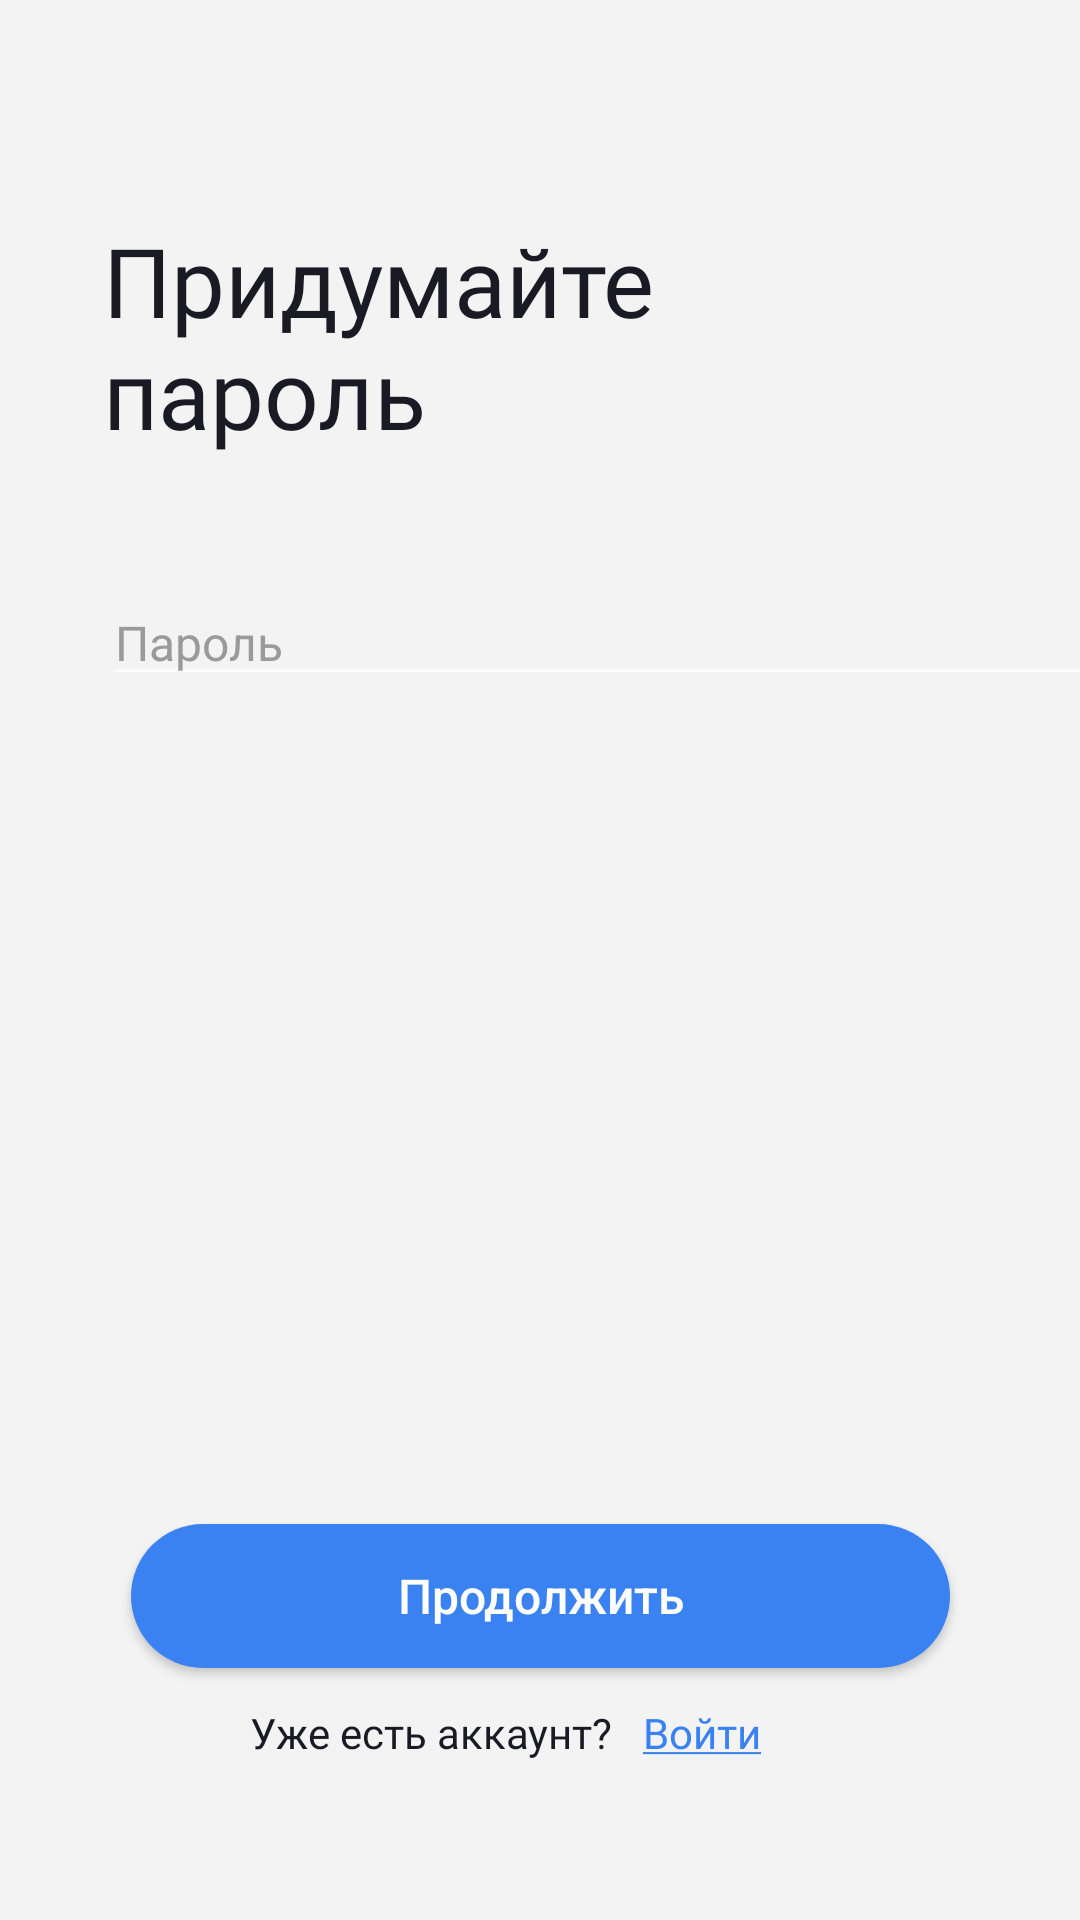

Produce the Android XML layout that renders to this screen, including the resource entries it uses.
<!-- AndroidManifest.xml: application theme Theme.MayDay -->
<!-- res/layout/activity_password.xml -->
<?xml version="1.0" encoding="utf-8"?>
<androidx.constraintlayout.widget.ConstraintLayout xmlns:android="http://schemas.android.com/apk/res/android"
    xmlns:app="http://schemas.android.com/apk/res-auto"
    xmlns:tools="http://schemas.android.com/tools"
    android:layout_width="match_parent"
    android:layout_height="match_parent"
    tools:context=".presentation.NameActivity"
    android:background="@color/background">


    <TextView
        android:id="@+id/textView2"
        android:layout_width="wrap_content"
        android:layout_height="wrap_content"
        android:layout_marginTop="72dp"
        android:fontFamily="@font/semibold"
        android:gravity="left"
        android:text="@string/password"
        android:textColor="@color/black_text"
        android:textSize="32sp"
        app:layout_constraintEnd_toEndOf="parent"
        app:layout_constraintHorizontal_bias="0.195"
        app:layout_constraintStart_toStartOf="parent"
        app:layout_constraintTop_toTopOf="parent" />

    <EditText
        android:digits="qwertyuiopasdfghjklzxcvbnmQWERTYUIOPASDFGHJKLZXCVBNM1234567890!@#$%^*()_+~`{}|\:;,./?"
        android:id="@+id/editTextPassword"
        android:maxLines="1"
        android:layout_width="330dp"
        android:layout_height="wrap_content"
        android:layout_marginTop="41dp"
        android:ems="10"
        android:textSize="16sp"
        android:hint="Пароль"
        android:inputType="textPersonName"
        android:lines="1"
        android:singleLine="true"
        android:textColor="@color/black_text"
        android:textColorHint="@color/gray_text"
        app:layout_constraintStart_toStartOf="@+id/textView2"
        app:layout_constraintTop_toBottomOf="@+id/textView2"
        />

    <androidx.appcompat.widget.AppCompatButton
        android:id="@+id/buttonContinuePassword"
        android:layout_width="273dp"
        android:layout_height="48dp"
        android:layout_marginBottom="84dp"
        android:background="@drawable/buttons"
        android:text="Продолжить"
        android:textAllCaps="false"
        android:textSize="16sp"
        app:layout_constraintBottom_toBottomOf="parent"
        app:layout_constraintEnd_toEndOf="parent"
        app:layout_constraintStart_toStartOf="parent" />

    <TextView
        android:id="@+id/textView5"
        android:layout_width="wrap_content"
        android:layout_height="wrap_content"
        android:layout_marginTop="12dp"
        android:fontFamily="@font/medium"
        android:text="Уже есть аккаунт?"
        android:textColor="@color/black_text"
        app:layout_constraintEnd_toEndOf="@+id/buttonContinuePassword"
        app:layout_constraintHorizontal_bias="0.26"
        app:layout_constraintStart_toStartOf="@+id/buttonContinuePassword"
        app:layout_constraintTop_toBottomOf="@+id/buttonContinuePassword" />

    <TextView
        android:id="@+id/textViewLoginPassword"
        android:layout_width="wrap_content"
        android:layout_height="wrap_content"
        android:layout_marginStart="10dp"
        android:fontFamily="@font/medium"
        android:text="@string/login"
        android:textColor="@color/blue"
        app:layout_constraintEnd_toEndOf="@+id/buttonContinuePassword"
        app:layout_constraintHorizontal_bias="0.0"
        app:layout_constraintStart_toEndOf="@+id/textView5"
        app:layout_constraintTop_toTopOf="@+id/textView5" />


</androidx.constraintlayout.widget.ConstraintLayout>
<!-- resources referenced by this layout -->
<resources>
  <color name="background">#FFF3F3F3</color>
  <color name="black_text">#FF1a1a24</color>
  <color name="blue">#FF3a82f1</color>
  <color name="gray_text">#FF9a9a9a</color>
  <!-- drawable buttons (drawable) -->
  <?xml version="1.0" encoding="utf-8"?>
  <shape
      xmlns:android="http://schemas.android.com/apk/res/android"
      android:shape="rectangle">
  
      <corners android:radius="30dip" />
      <solid android:color="@color/blue"/>
  
  
  
  </shape>
  <string name="login"><u>Войти</u></string>
  <string name="password">Придумайте\nпароль</string>
  <style name="Theme.MayDay" parent="Theme.MaterialComponents.NoActionBar">
          
          <item name="colorPrimary">@color/purple_500</item>
          <item name="colorPrimaryVariant">@color/background</item>
          <item name="colorOnPrimary">@color/black</item>
          
          <item name="colorSecondary">@color/gray_text</item>
          <item name="colorSecondaryVariant">@color/teal_700</item>
          <item name="colorOnSecondary">@color/black</item>
          
          <item name="android:statusBarColor" tools:targetApi="l">?attr/colorPrimaryVariant</item>
          
      </style>
  <color name="purple_500">#FF6200EE</color>
  <color name="black">#FF000000</color>
  <color name="teal_700">#FF018786</color>
</resources>
